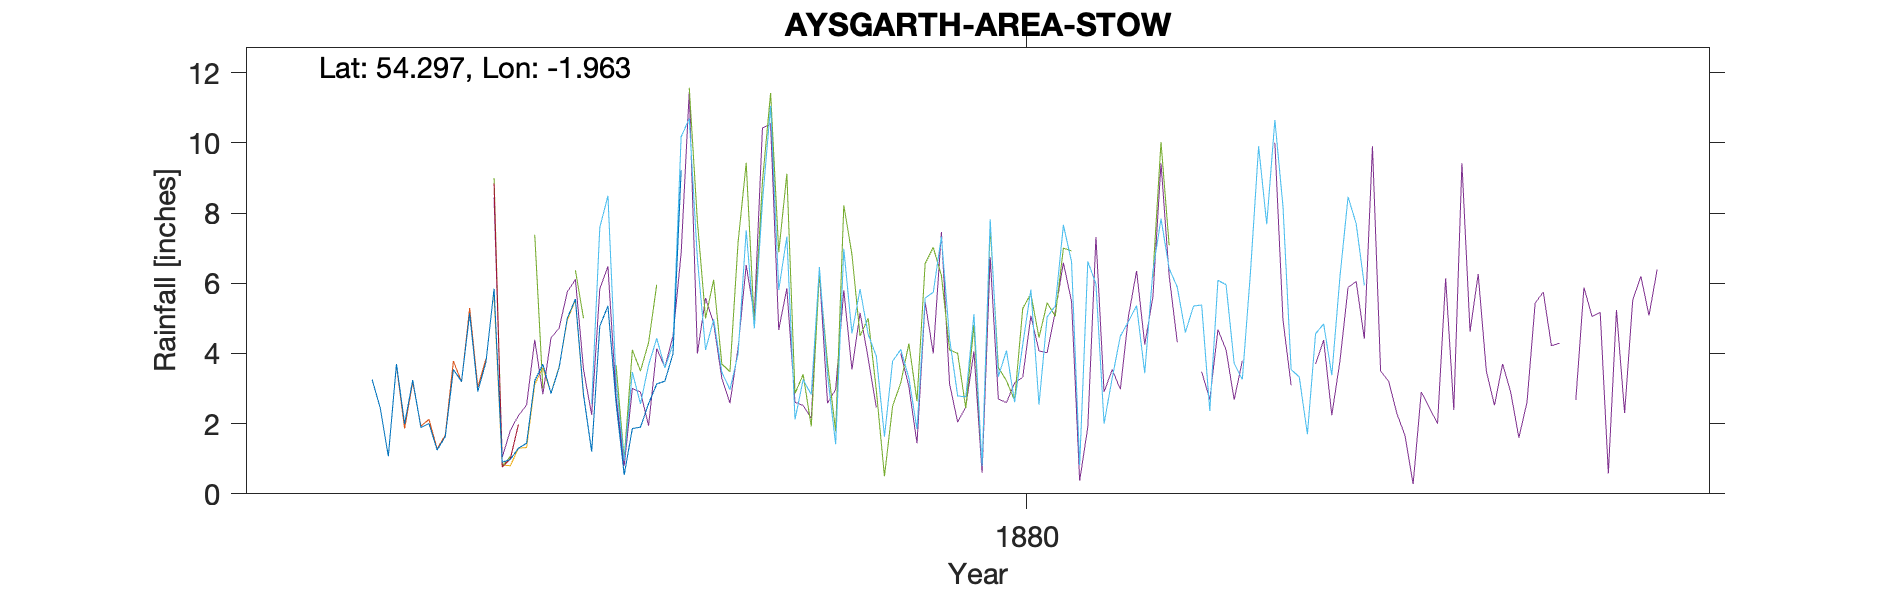

The file beside this chart, header and first rows:
AYSGARTH - HESTHOLME - Main gauge, , , , , , , , , , 
Grid ref, SE025890, Long, -1.963, Lat, 54.3, Elevation, 465, ft, , 
Station no, RR4578, , , , , , , , , 
, 1870, 1871, 1872, 1873, 1874, 1875, 1876, 1877, 1878, 1879
January, , , , , 3.70, 5.84, 1.20, , , 
February, , , , , 1.99, 0.90, 4.78, , , 
March, , , , , 3.24, 0.98, 5.35, , , 
April, , , , , 1.89, 1.30, 2.59, , , 
May, , , , , 2.00, 1.44, 0.54, , , 
June, , , , , 1.25, 3.22, 1.86, , , 
July, , , , , 1.63, 3.69, 1.90, , , 
August, , , , , 3.54, 2.86, 2.57, , , 
September, , , , , 3.20, 3.60, 3.13, , , 
October, , , , 3.26, 5.14, 5.00, 3.21, , , 
November, , , , 2.45, 2.92, 5.55, 3.99, , , 
December, , , , 1.07, 3.75, 2.82, 9.21, , , 
Total, , , , , 34.25, 37.20, 40.33, , , 
TYRain_1870-1879_08_pt3/029, , , , , , , , , , 
# Fenwick Stow's initial Aysgarth record…, , , , , , , , , , 
